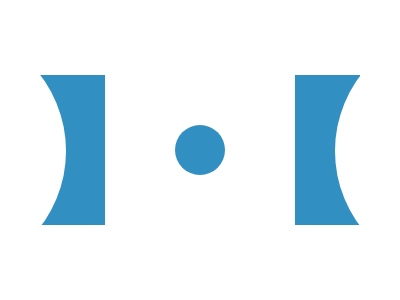

Write the HTML and CSS that draws this image.

<!DOCTYPE html>
<html>
<head>
    <title>Converted Page</title>
    <style>
      html{
        height:100vh;
        display:flex;
        justify-content:center;
        align-items:center;
      }
      body {
        margin:0;
        width: 400px;
        height: 300px;
        display:flex;
        justify-content:center;
        align-items:center;
        gap:70px;
        position:absolute;
        background:#fff;
        overflow:hidden;
      }
      .a,.c{
         width:65px;
        height:150px;
        background:#328FC1;
      }
      .b{
        width:50px;
        height:50px;
        background:#328FC1;
        border-radius:50%;
        position:relative;
      }
      .a:after,.c:after{
        content:"";
        position:absolute;
        width:250px;
        height:250px;
        background:#fff;
        border-radius:50%;
        bottom:8%;
      }
      .c:after{
        margin-left:40px;
      }
      .a:after{
        left:-46%;
      }
    </style>
</head>
<body>
  <div class='a'></div>
  <div class='b'></div>
  <div class='c'></div>
</body>
</html>

